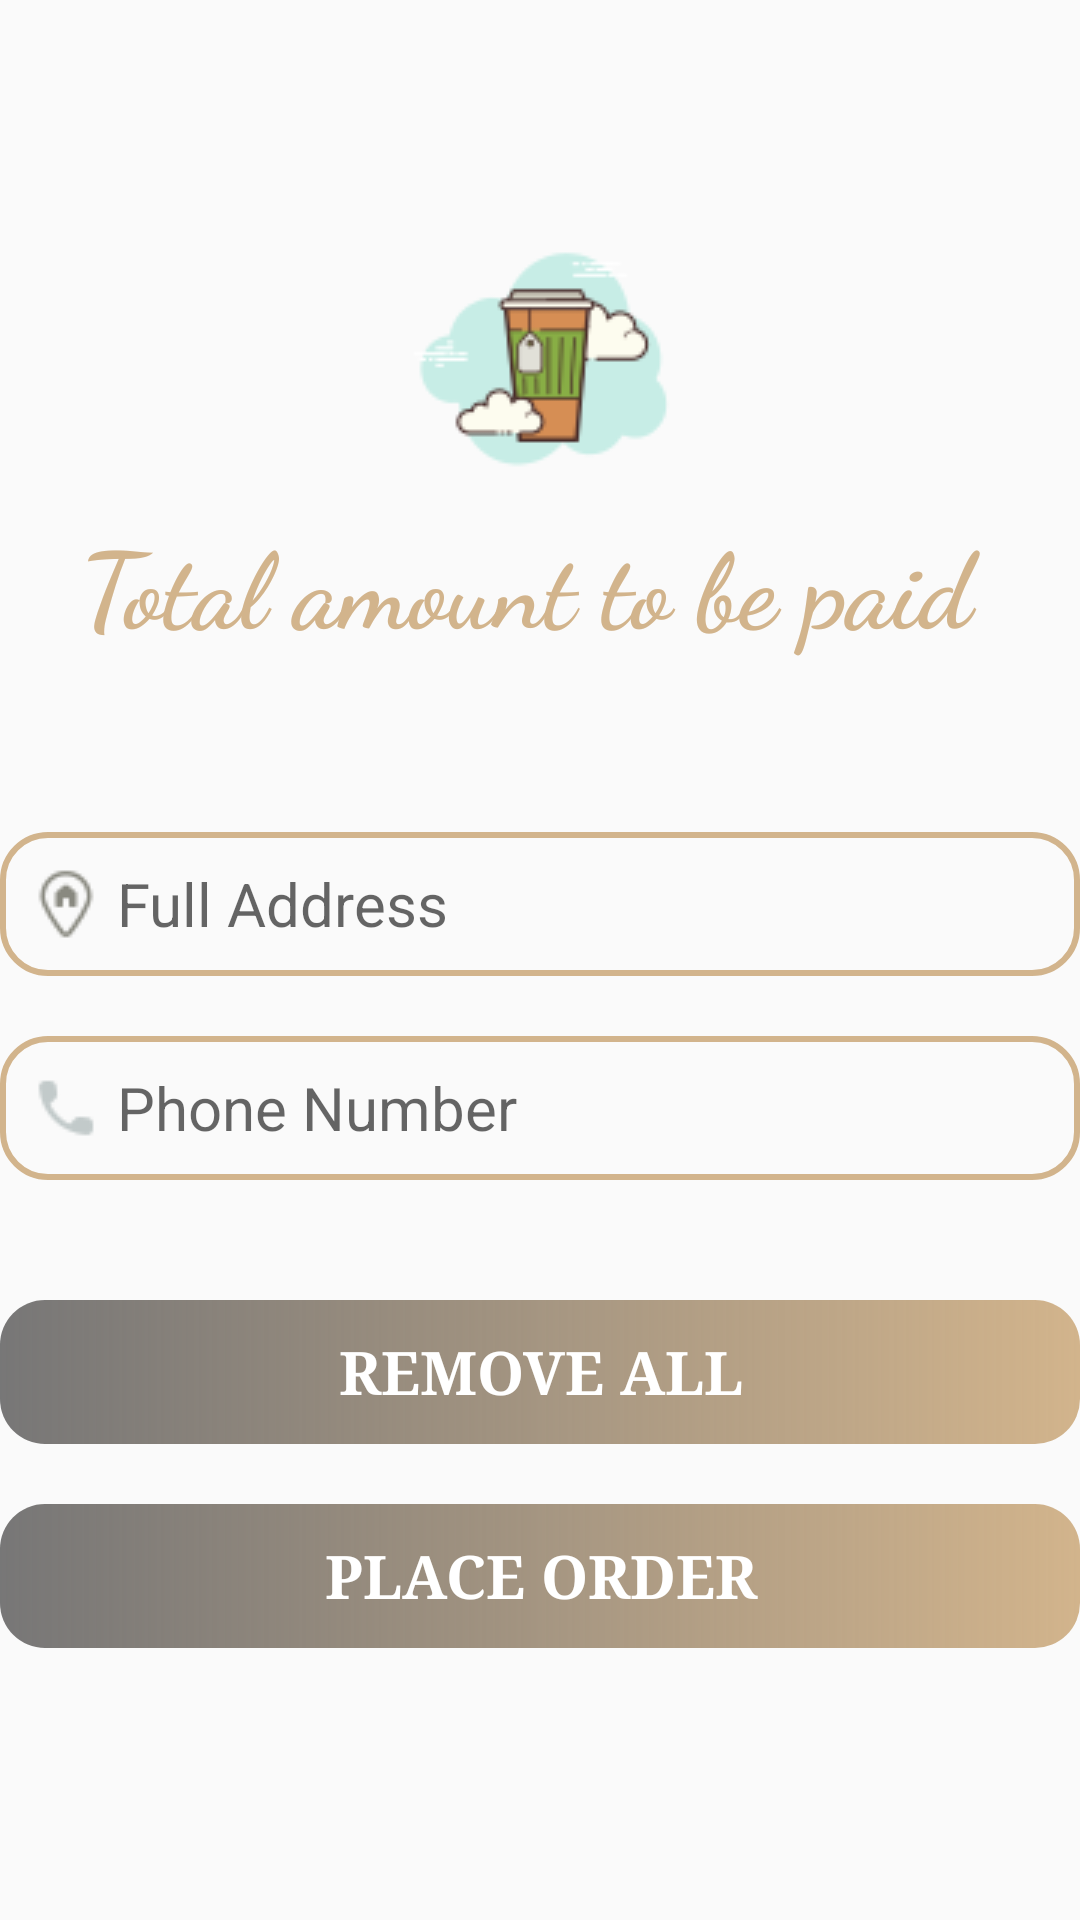

Reconstruct the res/layout file that produces this screen, plus the resources it refers to.
<!-- AndroidManifest.xml: application theme Theme.CafeHouse -->
<!-- res/layout/activity_place_order.xml -->
<?xml version="1.0" encoding="utf-8"?>
<LinearLayout xmlns:android="http://schemas.android.com/apk/res/android"
    xmlns:app="http://schemas.android.com/apk/res-auto"
    xmlns:tools="http://schemas.android.com/tools"
    android:layout_width="match_parent"
    android:layout_height="match_parent"
    android:orientation="vertical"
    android:layout_marginEnd="20dp"
    android:layout_marginStart="20dp"
    android:gravity="center"
    tools:context=".PlaceOrder">

    <ImageView
        android:layout_width="wrap_content"
        android:layout_height="wrap_content"
        android:src="@drawable/order"/>

    <TextView
        android:layout_width="wrap_content"
        android:layout_height="wrap_content"
        android:layout_centerHorizontal="true"
        android:fontFamily="cursive"
        android:text="Total amount to be paid "
        android:textColor="@color/endcolor"
        android:textSize="35dp"
        android:textStyle="bold" />

    <TextView
        android:id="@+id/Paid_txt_view"
        android:layout_width="wrap_content"
        android:layout_height="wrap_content"
        android:layout_marginTop="5dp"
        android:textColor="@color/black"
        android:fontFamily="serif"
        android:textStyle="bold"
        android:textSize="25dp"/>

    <EditText
        android:id="@+id/ed_address"
        android:layout_width="match_parent"
        android:layout_height="wrap_content"
        android:layout_marginTop="20dp"
        android:background="@drawable/background_sign_edittxt"
        android:drawableLeft="@drawable/home_address_24px"
        android:hint=" Full Address"
        android:inputType="textPersonName"
        android:minHeight="48dp"
        android:padding="10dp"
        android:textSize="20sp" />

    <EditText
        android:id="@+id/ed_Phone"
        android:layout_width="match_parent"
        android:layout_height="wrap_content"
        android:layout_marginTop="20dp"
        android:background="@drawable/background_sign_edittxt"
        android:drawableLeft="@drawable/phone_24px"
        android:hint=" Phone Number"
        android:inputType="phone"
        android:textSize="20sp"
        android:minHeight="48dp"
        android:padding="10dp" />

    <Button
        android:id="@+id/btn_removeAll"
        android:layout_width="match_parent"
        android:layout_height="wrap_content"
        android:layout_marginTop="40dp"
        android:layout_marginBottom="20dp"
        android:background="@drawable/btn_gradient"
        android:fontFamily="serif"
        android:text="Remove All"
        android:gravity="center"
        android:padding="10dp"
        android:textColor="#FFFFFF"
        android:textSize="20sp"
        android:textStyle="bold" />

    <Button
        android:id="@+id/btn_placeOrder"
        android:layout_width="match_parent"
        android:layout_height="wrap_content"
        android:layout_marginBottom="20dp"
        android:background="@drawable/btn_gradient"
        android:fontFamily="serif"
        android:text="Place Order"
        android:gravity="center"
        android:padding="10dp"
        android:textColor="#FFFFFF"
        android:textSize="20sp"
        android:textStyle="bold" />



</LinearLayout>
<!-- resources referenced by this layout -->
<resources>
  <color name="black">#FF000000</color>
  <color name="endcolor">#d2b48c</color>
  <!-- drawable background_sign_edittxt (drawable) -->
  <?xml version="1.0" encoding="utf-8"?>
  
  <shape xmlns:android="http://schemas.android.com/apk/res/android">
  
      <stroke
          android:color="@color/endcolor"
          android:width="2dp"
          />
      <corners
          android:radius="15dp"
      />
  
  </shape>
  <!-- drawable btn_gradient (drawable) -->
  <?xml version="1.0" encoding="utf-8"?>
  
  <shape xmlns:android="http://schemas.android.com/apk/res/android">
  
      <gradient
          android:startColor="@color/backgroungopacity"
          android:endColor="@color/endcolor"
          />
      <corners
          android:radius="15dp"
          />
  
  </shape>
  <!-- drawable home_address_24px: png bitmap (drawable, 929 bytes) -->
  <!-- drawable order: png bitmap (drawable, 5625 bytes) -->
  <!-- drawable phone_24px: png bitmap (drawable, 563 bytes) -->
  <style name="Theme.CafeHouse" parent="Theme.AppCompat.Light.NoActionBar">
          
          <item name="colorPrimary">@color/purple_500</item>
          <item name="colorPrimaryVariant">@color/backgroungopacity</item>
          <item name="colorOnPrimary">@color/white</item>
          
          <item name="colorSecondary">@color/teal_200</item>
          <item name="colorSecondaryVariant">@color/teal_700</item>
          <item name="colorOnSecondary">@color/black</item>
          
          <item name="android:statusBarColor">@android:color/transparent</item>
          
  
      </style>
  <color name="backgroungopacity">#AB363535</color>
  <color name="purple_500">#FF6200EE</color>
  <color name="white">#FFFFFFFF</color>
  <color name="teal_200">#FF03DAC5</color>
  <color name="teal_700">#FF018786</color>
</resources>
